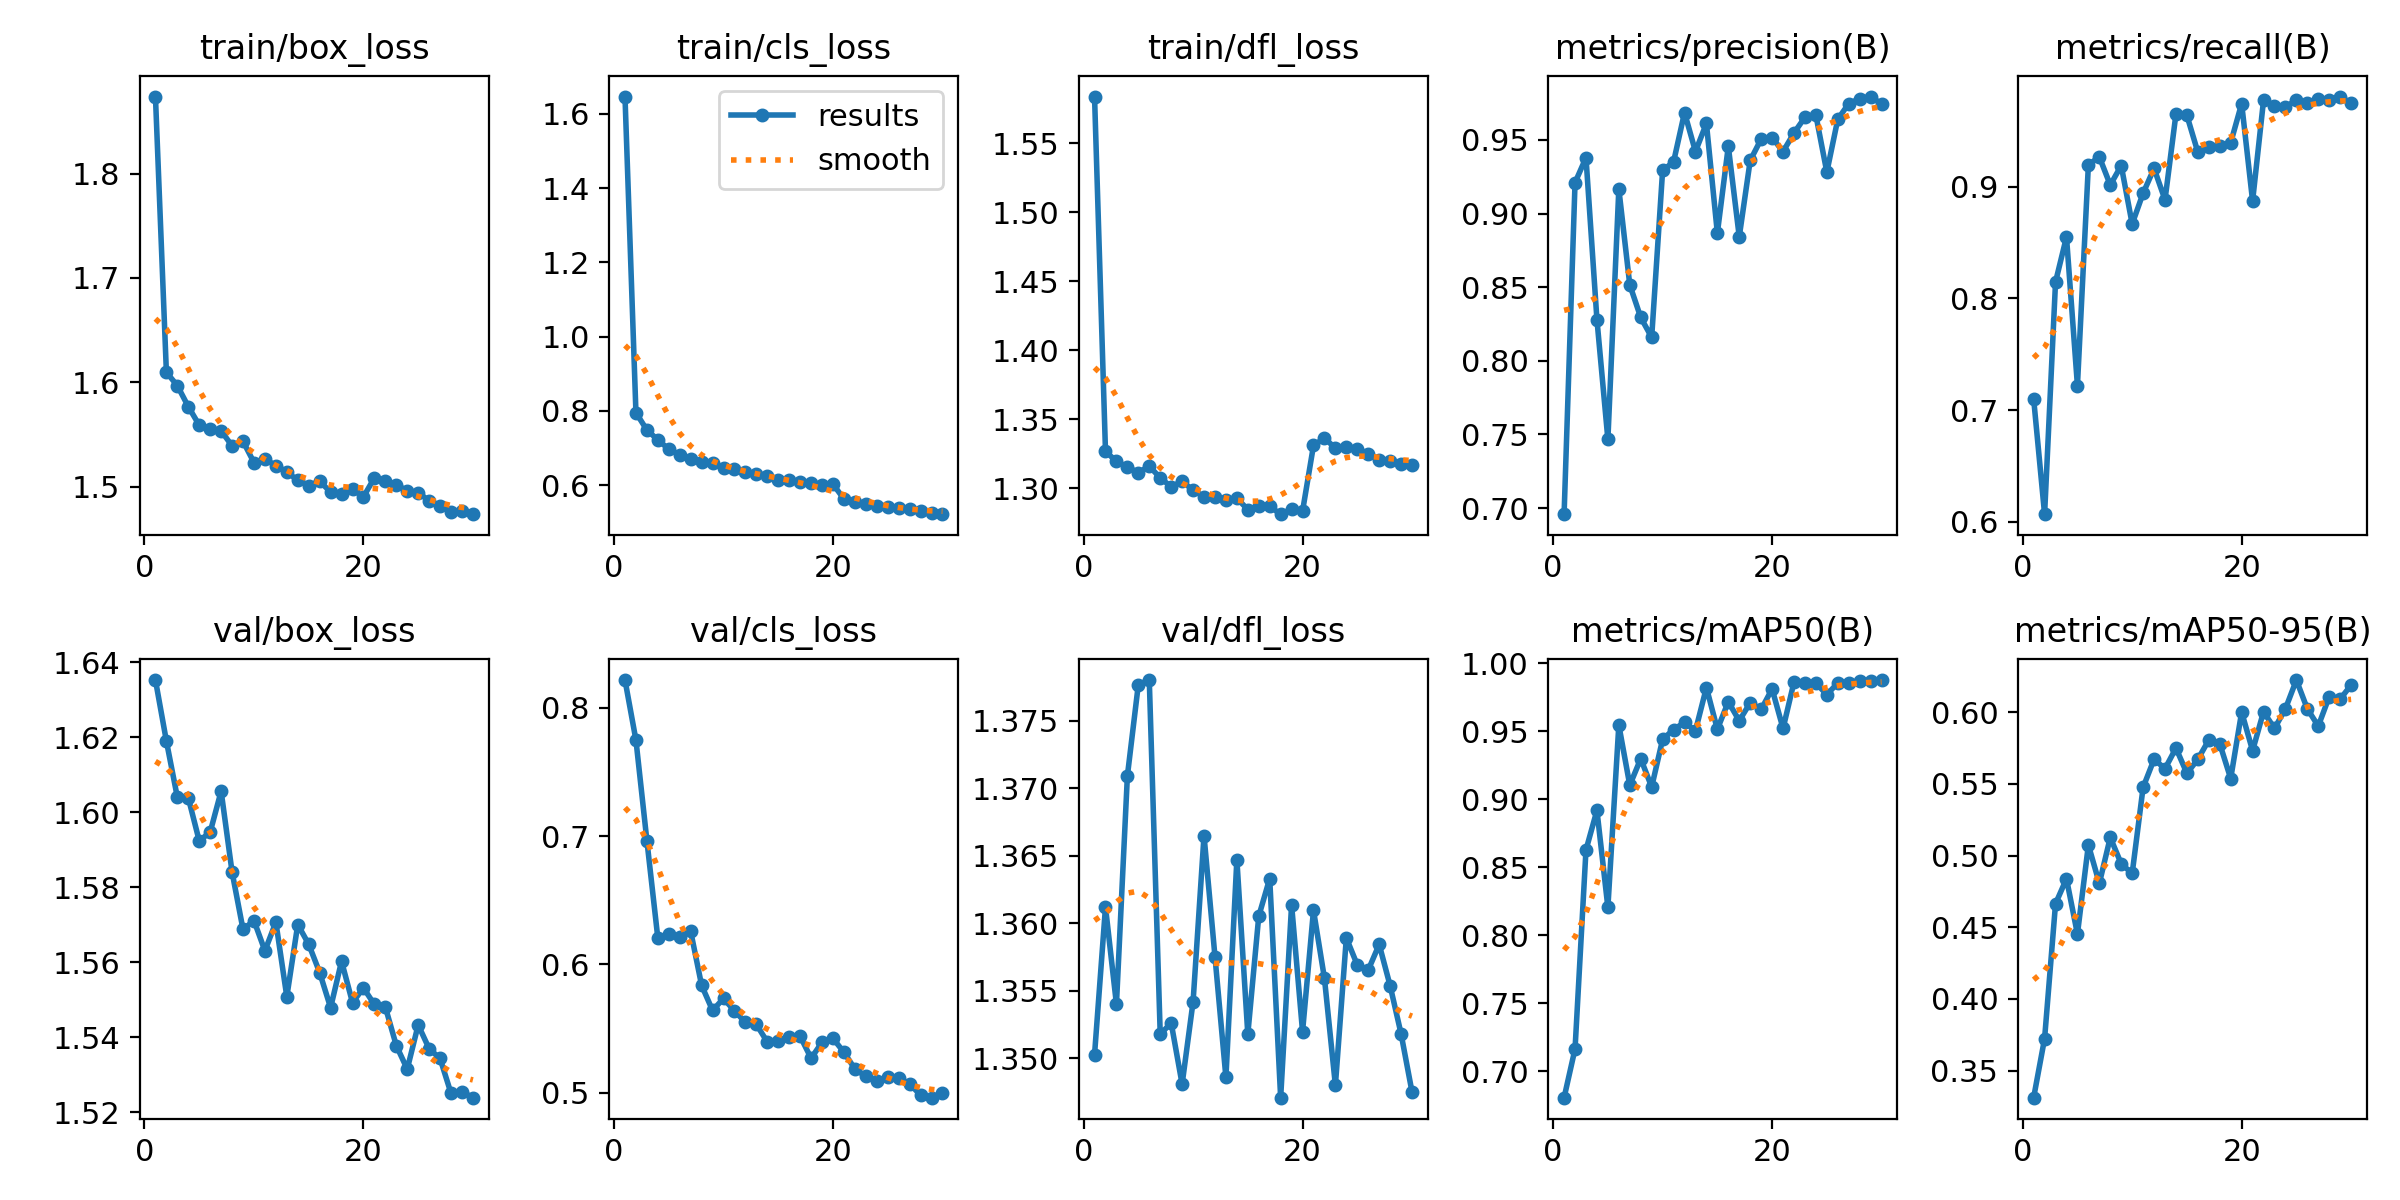

The file beside this chart, header and first rows:
epoch, time, train/box_loss, train/cls_loss, train/dfl_loss, metrics/precision(B), metrics/recall(B), metrics/mAP50(B), metrics/mAP50-95(B), val/box_loss, val/cls_loss, val/dfl_loss, lr/pg0, lr/pg1, lr/pg2
1, 35.76, 1.874, 1.647, 1.584, 0.6958, 0.7101, 0.6807, 0.3311, 1.635, 0.8216, 1.35, 0.0003301, 0.0003301, 0.0003301
2, 62.6, 1.61, 0.7951, 1.327, 0.921, 0.6069, 0.7165, 0.3723, 1.619, 0.7748, 1.361, 0.0006416, 0.0006416, 0.0006416
3, 87.68, 1.597, 0.7484, 1.319, 0.938, 0.8146, 0.8628, 0.4664, 1.604, 0.6965, 1.354, 0.000931, 0.000931, 0.000931
4, 113, 1.577, 0.722, 1.315, 0.828, 0.8549, 0.8918, 0.4838, 1.604, 0.6205, 1.371, 0.000901, 0.000901, 0.000901
5, 138.4, 1.559, 0.6968, 1.311, 0.7467, 0.7219, 0.8206, 0.4452, 1.592, 0.6235, 1.378, 0.000868, 0.000868, 0.000868
6, 164, 1.556, 0.6822, 1.316, 0.9167, 0.9194, 0.9545, 0.5074, 1.595, 0.6214, 1.378, 0.000835, 0.000835, 0.000835
7, 189.7, 1.553, 0.6697, 1.307, 0.8516, 0.9265, 0.9103, 0.4805, 1.606, 0.6258, 1.352, 0.000802, 0.000802, 0.000802
8, 215.6, 1.539, 0.6613, 1.301, 0.8295, 0.9013, 0.9297, 0.5126, 1.584, 0.5837, 1.353, 0.000769, 0.000769, 0.000769
9, 241.3, 1.543, 0.6583, 1.305, 0.8159, 0.9188, 0.909, 0.4942, 1.569, 0.5641, 1.348, 0.000736, 0.000736, 0.000736
10, 266.9, 1.523, 0.6456, 1.298, 0.9293, 0.8665, 0.944, 0.4875, 1.571, 0.5735, 1.354, 0.000703, 0.000703, 0.000703
11, 291.9, 1.527, 0.643, 1.294, 0.9351, 0.8941, 0.9512, 0.5476, 1.563, 0.5638, 1.366, 0.00067, 0.00067, 0.00067
12, 317.7, 1.52, 0.6365, 1.294, 0.9686, 0.9162, 0.9564, 0.5671, 1.571, 0.5549, 1.358, 0.000637, 0.000637, 0.000637
13, 343.9, 1.514, 0.629, 1.291, 0.9421, 0.8881, 0.9503, 0.5606, 1.551, 0.5533, 1.349, 0.000604, 0.000604, 0.000604
14, 369.9, 1.506, 0.6247, 1.293, 0.9613, 0.9649, 0.982, 0.575, 1.57, 0.5396, 1.365, 0.000571, 0.000571, 0.000571
15, 394.9, 1.501, 0.614, 1.284, 0.8867, 0.9636, 0.9514, 0.5574, 1.565, 0.5401, 1.352, 0.000538, 0.000538, 0.000538
16, 420.4, 1.505, 0.6137, 1.287, 0.9457, 0.9307, 0.9716, 0.5671, 1.557, 0.5438, 1.361, 0.000505, 0.000505, 0.000505
17, 446.9, 1.495, 0.6085, 1.287, 0.8843, 0.9353, 0.9576, 0.5806, 1.548, 0.544, 1.363, 0.000472, 0.000472, 0.000472
18, 473.3, 1.493, 0.6054, 1.281, 0.9361, 0.9366, 0.9709, 0.578, 1.56, 0.5269, 1.347, 0.000439, 0.000439, 0.000439
19, 499.2, 1.497, 0.6002, 1.285, 0.9506, 0.9391, 0.9659, 0.5537, 1.549, 0.5394, 1.361, 0.000406, 0.000406, 0.000406
20, 525, 1.49, 0.6026, 1.283, 0.9517, 0.9742, 0.981, 0.6001, 1.553, 0.5423, 1.352, 0.000373, 0.000373, 0.000373
21, 551.6, 1.508, 0.5626, 1.331, 0.9421, 0.887, 0.952, 0.5731, 1.549, 0.5316, 1.361, 0.00034, 0.00034, 0.00034
22, 575.5, 1.505, 0.5536, 1.336, 0.9548, 0.9771, 0.9861, 0.6003, 1.548, 0.5186, 1.356, 0.000307, 0.000307, 0.000307
23, 599.2, 1.502, 0.5504, 1.329, 0.9654, 0.9718, 0.9852, 0.5886, 1.538, 0.5127, 1.348, 0.000274, 0.000274, 0.000274
24, 621.5, 1.496, 0.5428, 1.33, 0.9668, 0.9713, 0.9853, 0.6024, 1.532, 0.509, 1.359, 0.000241, 0.000241, 0.000241
25, 644.9, 1.494, 0.5404, 1.329, 0.9282, 0.9772, 0.9769, 0.6224, 1.543, 0.5125, 1.357, 0.000208, 0.000208, 0.000208
26, 668.4, 1.486, 0.5378, 1.325, 0.9641, 0.9751, 0.9853, 0.6023, 1.537, 0.5112, 1.357, 0.000175, 0.000175, 0.000175
27, 691.3, 1.481, 0.5344, 1.321, 0.9747, 0.9782, 0.9854, 0.5903, 1.534, 0.5071, 1.358, 0.000142, 0.000142, 0.000142
28, 714, 1.476, 0.5304, 1.32, 0.978, 0.9775, 0.9869, 0.6108, 1.525, 0.498, 1.355, 0.000109, 0.000109, 0.000109
29, 737.6, 1.476, 0.5255, 1.317, 0.9795, 0.9805, 0.9872, 0.6091, 1.526, 0.4962, 1.352, 7.6e-05, 7.6e-05, 7.6e-05
30, 761.3, 1.474, 0.5217, 1.317, 0.9745, 0.9745, 0.9876, 0.619, 1.524, 0.4997, 1.347, 4.3e-05, 4.3e-05, 4.3e-05
